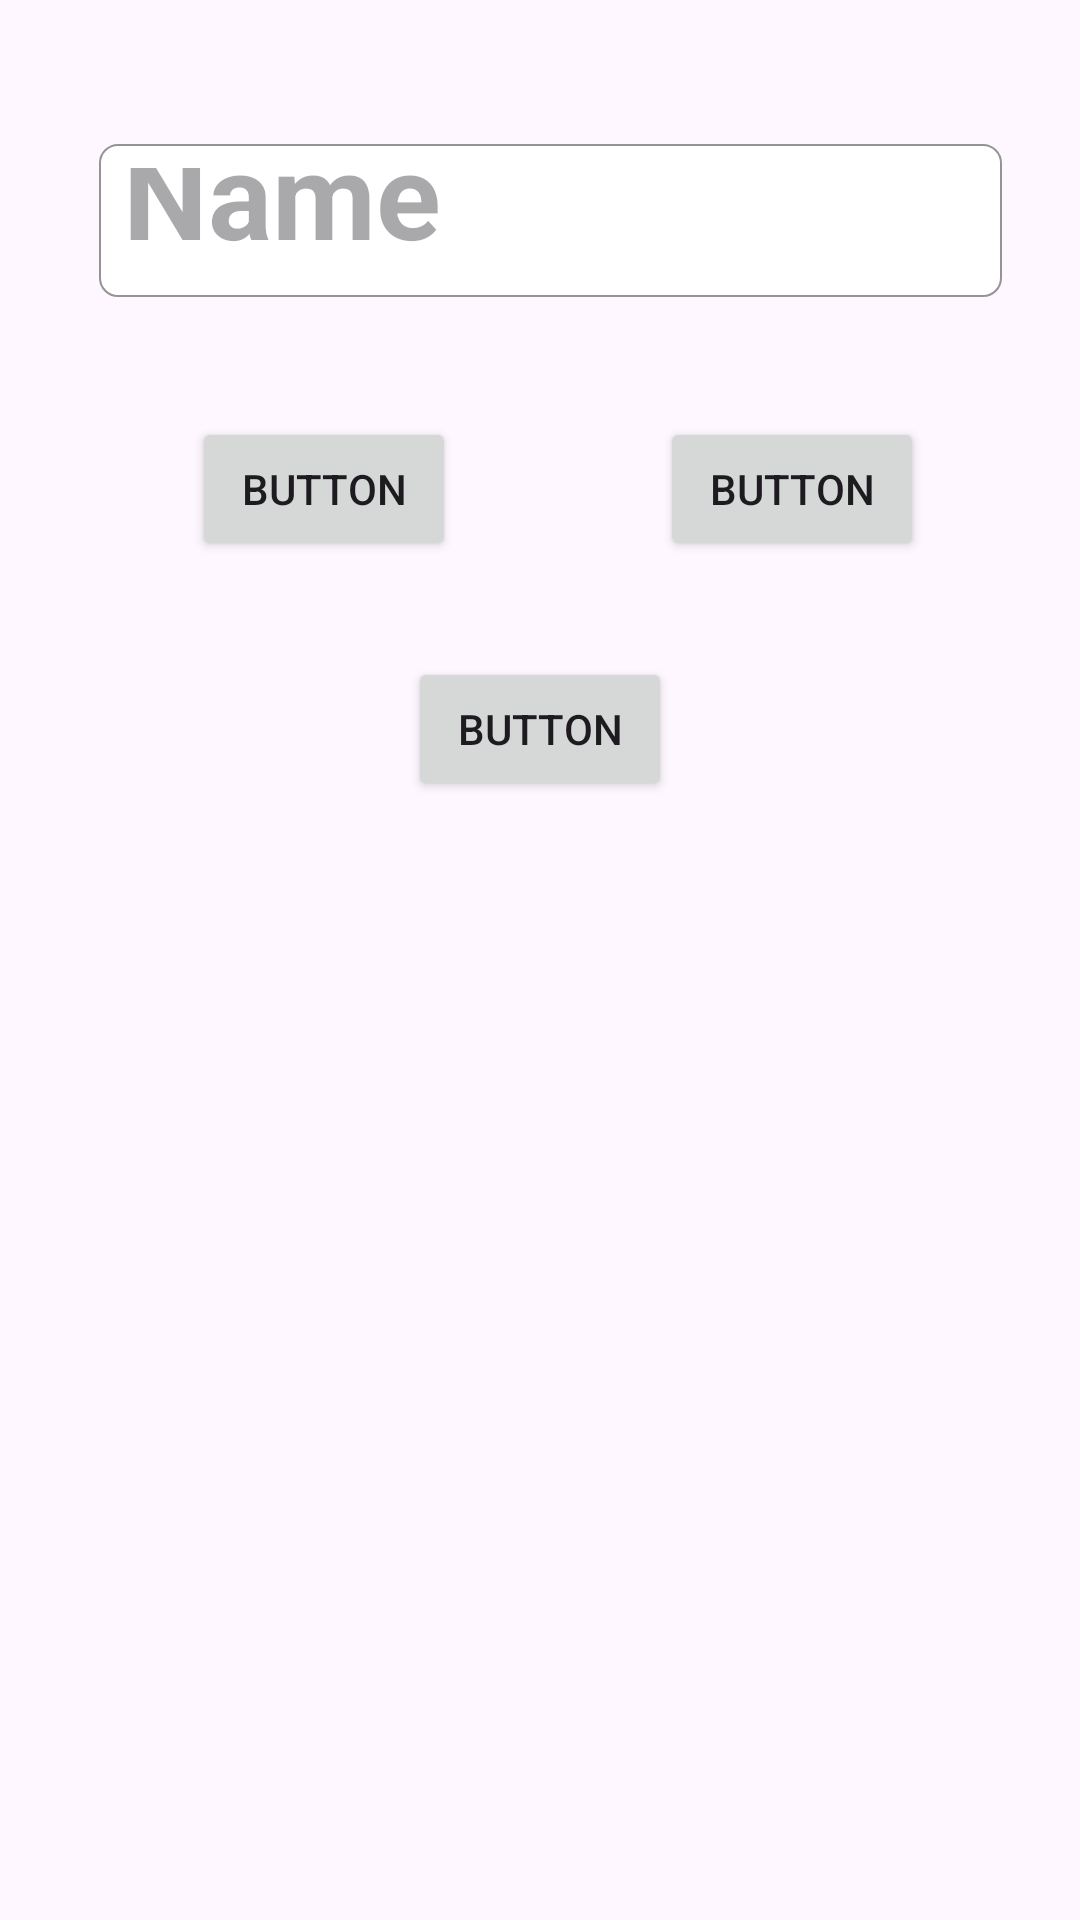

Android layout source for this screen:
<!-- AndroidManifest.xml: application theme Theme._34A -->
<!-- res/layout/activity_edit_text.xml -->
<?xml version="1.0" encoding="utf-8"?>
<androidx.constraintlayout.widget.ConstraintLayout xmlns:android="http://schemas.android.com/apk/res/android"
    xmlns:app="http://schemas.android.com/apk/res-auto"
    xmlns:tools="http://schemas.android.com/tools"
    android:id="@+id/main"
    android:layout_width="match_parent"
    android:layout_height="match_parent"
    tools:context=".EditTextActivity">

    <EditText
        android:id="@+id/editTextText"
        android:layout_width="301dp"
        android:layout_height="51dp"
        android:layout_marginHorizontal="20dp"
        android:layout_marginStart="12dp"
        android:textSize="40sp"
        android:textStyle="bold"
        android:textColor="#000000"
        android:layout_marginTop="48dp"
        android:background="@drawable/sample_edit_text"
        android:hint="Name"
        android:inputType="text"
        android:padding="8dp"
        app:layout_constraintEnd_toEndOf="parent"
        app:layout_constraintHorizontal_bias="0.448"
        app:layout_constraintStart_toStartOf="parent"
        app:layout_constraintTop_toTopOf="parent" />

    <Button
        android:id="@+id/button"
        android:layout_width="wrap_content"
        android:layout_height="wrap_content"
        android:layout_marginStart="64dp"
        android:layout_marginTop="40dp"
        android:text="Button"
        app:layout_constraintStart_toStartOf="parent"
        app:layout_constraintTop_toBottomOf="@+id/editTextText" />

    <Button
        android:id="@+id/button2"
        android:layout_width="wrap_content"
        android:layout_height="wrap_content"
        android:layout_marginTop="40dp"
        android:layout_marginEnd="52dp"
        android:text="Button"
        app:layout_constraintEnd_toEndOf="parent"
        app:layout_constraintTop_toBottomOf="@+id/editTextText" />

    <Button
        android:id="@+id/button3"
        android:layout_width="wrap_content"
        android:layout_height="wrap_content"
        android:layout_marginTop="120dp"
        android:text="Button"
        app:layout_constraintEnd_toEndOf="parent"
        app:layout_constraintStart_toStartOf="parent"
        app:layout_constraintTop_toBottomOf="@+id/editTextText" />

</androidx.constraintlayout.widget.ConstraintLayout>
<!-- resources referenced by this layout -->
<resources>
  <!-- drawable sample_edit_text (drawable) -->
  <?xml version="1.0" encoding="utf-8"?>
  <shape xmlns:android="http://schemas.android.com/apk/res/android"
      android:shape="rectangle">
  
      <stroke
          android:width="0.5dp"
          android:color="#969393"
          />
      <solid
          android:color="@color/white"
          />
      <corners
          android:topRightRadius="6dp"
          android:topLeftRadius="6dp"
          android:bottomRightRadius="6dp"
          android:bottomLeftRadius="6dp"
          />
  
  </shape>
  <style name="Theme._34A" parent="Base.Theme._34A" />
  <color name="white">#FFFFFFFF</color>
  <style name="Base.Theme._34A" parent="Theme.Material3.DayNight.NoActionBar">
          
          
      </style>
</resources>
